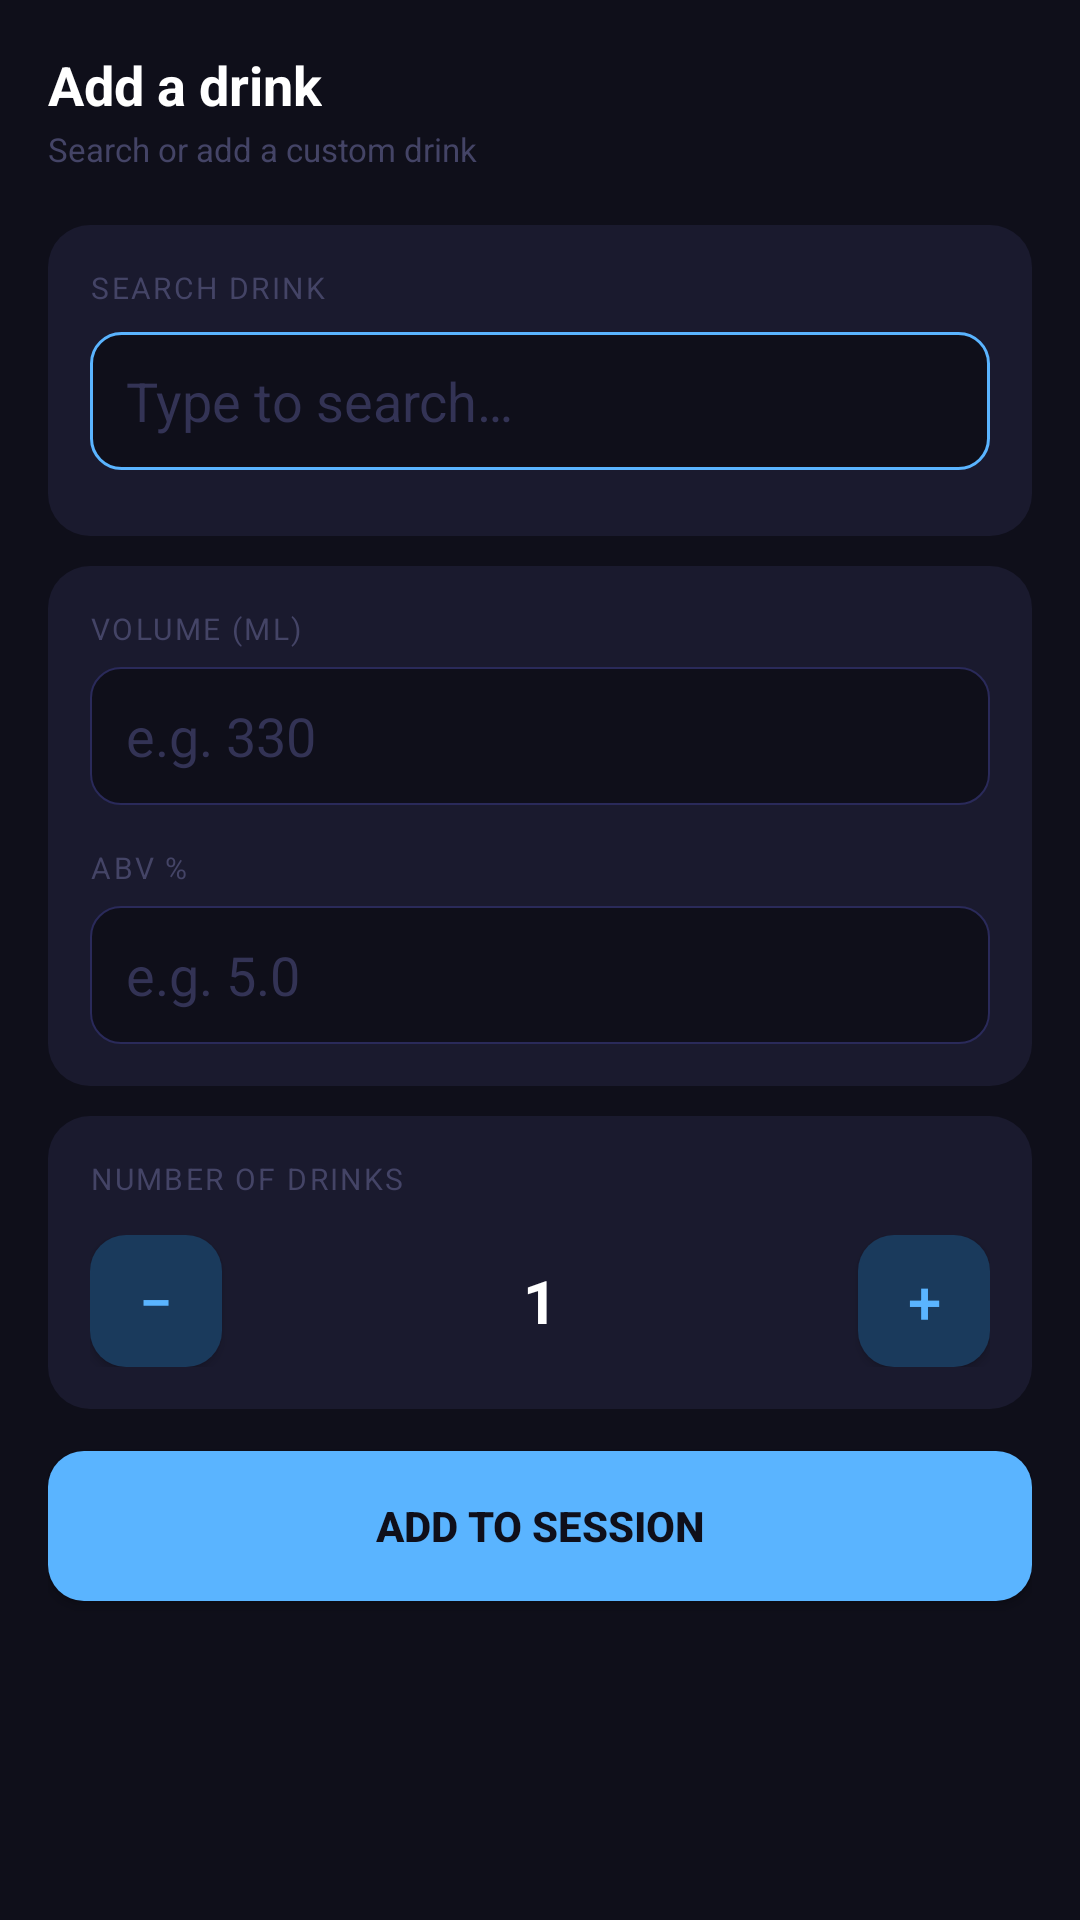

Produce the Android XML layout that renders to this screen, including the resource entries it uses.
<!-- AndroidManifest.xml: application theme Theme.Rehydro -->
<!-- res/layout/fragment_add_drink.xml -->
<?xml version="1.0" encoding="utf-8"?>
<androidx.core.widget.NestedScrollView
    xmlns:android="http://schemas.android.com/apk/res/android"
    android:layout_width="match_parent"
    android:layout_height="match_parent"
    android:background="#0f0f1a"
    android:fillViewport="true"
    android:scrollbars="none">

    <LinearLayout
        android:layout_width="match_parent"
        android:layout_height="wrap_content"
        android:orientation="vertical"
        android:padding="16dp"
        android:paddingTop="22dp"
        android:paddingBottom="24dp">

        <TextView
            android:layout_width="wrap_content"
            android:layout_height="wrap_content"
            android:text="@string/add_a_drink"
            android:textColor="#ffffff"
            android:textSize="18sp"
            android:textStyle="bold"
            android:layout_marginBottom="2dp" />

        <TextView
            android:layout_width="wrap_content"
            android:layout_height="wrap_content"
            android:text="@string/search_or_add_custom"
            android:textColor="#444466"
            android:textSize="11sp"
            android:layout_marginBottom="18dp" />

        
        <LinearLayout
            android:layout_width="match_parent"
            android:layout_height="wrap_content"
            android:orientation="vertical"
            android:background="@drawable/card_background"
            android:padding="14dp"
            android:layout_marginBottom="10dp">

            <TextView
                android:layout_width="wrap_content"
                android:layout_height="wrap_content"
                android:text="@string/search_drink"
                android:textColor="#444466"
                android:textSize="10sp"
                android:letterSpacing="0.08"
                android:layout_marginBottom="8dp" />

            <EditText
                android:id="@+id/etSearchDrink"
                android:layout_width="match_parent"
                android:layout_height="46dp"
                android:background="@drawable/search_background"
                android:paddingStart="12dp"
                android:paddingEnd="12dp"
                android:textColor="#ffffff"
                android:textColorHint="#333355"
                android:hint="@string/type_to_search"
                android:inputType="textCapWords"
                android:imeOptions="actionDone"
                android:layout_marginBottom="8dp" />

            <LinearLayout
                android:id="@+id/llDropdown"
                android:layout_width="match_parent"
                android:layout_height="wrap_content"
                android:orientation="vertical"
                android:background="@drawable/dropdown_background"
                android:visibility="gone" />

            <LinearLayout
                android:id="@+id/layoutCustomSection"
                android:layout_width="match_parent"
                android:layout_height="wrap_content"
                android:orientation="vertical"
                android:background="@drawable/custom_section_background"
                android:padding="12dp"
                android:layout_marginTop="8dp"
                android:visibility="gone">

                <TextView
                    android:layout_width="wrap_content"
                    android:layout_height="wrap_content"
                    android:text="@string/new_drink"
                    android:textColor="#5ab4ff"
                    android:textSize="10sp"
                    android:letterSpacing="0.08"
                    android:layout_marginBottom="10dp" />

                <TextView
                    android:layout_width="wrap_content"
                    android:layout_height="wrap_content"
                    android:text="@string/abv_percent"
                    android:textColor="#444466"
                    android:textSize="10sp"
                    android:letterSpacing="0.08"
                    android:layout_marginBottom="6dp" />

                <EditText
                    android:id="@+id/etCustomAbv"
                    android:layout_width="match_parent"
                    android:layout_height="46dp"
                    android:background="@drawable/input_background"
                    android:paddingStart="12dp"
                    android:paddingEnd="12dp"
                    android:textColor="#ffffff"
                    android:textColorHint="#333355"
                    android:hint="e.g. 11.0"
                    android:inputType="numberDecimal"
                    android:layout_marginBottom="12dp" />

                <TextView
                    android:layout_width="wrap_content"
                    android:layout_height="wrap_content"
                    android:text="@string/save_to_my_drinks"
                    android:textColor="#444466"
                    android:textSize="10sp"
                    android:letterSpacing="0.08"
                    android:layout_marginBottom="8dp" />

                <LinearLayout
                    android:layout_width="match_parent"
                    android:layout_height="wrap_content"
                    android:orientation="horizontal">

                    <TextView
                        android:id="@+id/btnSaveYes"
                        android:layout_width="0dp"
                        android:layout_height="36dp"
                        android:layout_weight="1"
                        android:text="@string/yes_save_it"
                        android:textColor="#5ab4ff"
                        android:textSize="11sp"
                        android:gravity="center"
                        android:background="@drawable/toggle_selected_background"
                        android:layout_marginEnd="6dp" />

                    <TextView
                        android:id="@+id/btnSaveNo"
                        android:layout_width="0dp"
                        android:layout_height="36dp"
                        android:layout_weight="1"
                        android:text="@string/no_one_time"
                        android:textColor="#444466"
                        android:textSize="11sp"
                        android:gravity="center"
                        android:background="@drawable/toggle_unselected_background"
                        android:layout_marginStart="6dp" />

                </LinearLayout>

            </LinearLayout>

        </LinearLayout>

        
        <LinearLayout
            android:layout_width="match_parent"
            android:layout_height="wrap_content"
            android:orientation="vertical"
            android:background="@drawable/card_background"
            android:padding="14dp"
            android:layout_marginBottom="10dp">

            <TextView
                android:layout_width="wrap_content"
                android:layout_height="wrap_content"
                android:text="@string/volume_ml"
                android:textColor="#444466"
                android:textSize="10sp"
                android:letterSpacing="0.08"
                android:layout_marginBottom="6dp" />

            <EditText
                android:id="@+id/etVolume"
                android:layout_width="match_parent"
                android:layout_height="46dp"
                android:background="@drawable/input_background"
                android:paddingStart="12dp"
                android:paddingEnd="12dp"
                android:textColor="#ffffff"
                android:textColorHint="#333355"
                android:hint="e.g. 330"
                android:inputType="number"
                android:layout_marginBottom="14dp" />

            <TextView
                android:id="@+id/tvAbvLabel"
                android:layout_width="wrap_content"
                android:layout_height="wrap_content"
                android:text="@string/abv_percent"
                android:textColor="#444466"
                android:textSize="10sp"
                android:letterSpacing="0.08"
                android:layout_marginBottom="6dp" />

            <EditText
                android:id="@+id/etAbv"
                android:layout_width="match_parent"
                android:layout_height="46dp"
                android:background="@drawable/input_background"
                android:paddingStart="12dp"
                android:paddingEnd="12dp"
                android:textColor="#ffffff"
                android:textColorHint="#333355"
                android:hint="e.g. 5.0"
                android:inputType="numberDecimal" />

        </LinearLayout>

        
        <LinearLayout
            android:layout_width="match_parent"
            android:layout_height="wrap_content"
            android:orientation="vertical"
            android:background="@drawable/card_background"
            android:padding="14dp"
            android:layout_marginBottom="14dp">

            <TextView
                android:layout_width="wrap_content"
                android:layout_height="wrap_content"
                android:text="@string/number_of_drinks"
                android:textColor="#444466"
                android:textSize="10sp"
                android:letterSpacing="0.08"
                android:layout_marginBottom="12dp" />

            <LinearLayout
                android:layout_width="match_parent"
                android:layout_height="wrap_content"
                android:orientation="horizontal"
                android:gravity="center_vertical">

                <Button
                    android:id="@+id/btnMinus"
                    android:layout_width="44dp"
                    android:layout_height="44dp"
                    android:text="−"
                    android:textColor="#5ab4ff"
                    android:background="@drawable/water_button_background"
                    android:textSize="20sp"
                    android:insetTop="0dp"
                    android:insetBottom="0dp"
                    android:padding="0dp" />

                <TextView
                    android:id="@+id/tvCount"
                    android:layout_width="0dp"
                    android:layout_height="wrap_content"
                    android:layout_weight="1"
                    android:text="1"
                    android:textColor="#ffffff"
                    android:textSize="20sp"
                    android:textStyle="bold"
                    android:gravity="center" />

                <Button
                    android:id="@+id/btnPlus"
                    android:layout_width="44dp"
                    android:layout_height="44dp"
                    android:text="+"
                    android:textColor="#5ab4ff"
                    android:background="@drawable/water_button_background"
                    android:textSize="20sp"
                    android:insetTop="0dp"
                    android:insetBottom="0dp"
                    android:padding="0dp" />

            </LinearLayout>

        </LinearLayout>

        
        <Button
            android:id="@+id/btnAddDrink"
            android:layout_width="match_parent"
            android:layout_height="50dp"
            android:text="@string/add_to_session"
            android:textColor="#0f0f1a"
            android:background="@drawable/save_profile_button_background"
            android:textSize="14sp"
            android:textStyle="bold"
            android:insetTop="0dp"
            android:insetBottom="0dp" />

    </LinearLayout>

</androidx.core.widget.NestedScrollView>
<!-- resources referenced by this layout -->
<resources>
  <!-- drawable card_background (drawable) -->
  <?xml version="1.0" encoding="utf-8"?>
  <shape xmlns:android="http://schemas.android.com/apk/res/android"
      android:shape="rectangle">
  
      <solid android:color="#1a1a2e" />
      <corners android:radius="14dp" />
  
  </shape>
  <!-- drawable custom_section_background (drawable) -->
  <?xml version="1.0" encoding="utf-8"?>
  <shape xmlns:android="http://schemas.android.com/apk/res/android"
      android:shape="rectangle">
  
      <solid android:color="#0f1f3d" />
      <corners android:radius="10dp" />
      <stroke
          android:width="0.5dp"
          android:color="#2a2a5a" />
  
  </shape>
  <!-- drawable input_background (drawable) -->
  <?xml version="1.0" encoding="utf-8"?>
  <shape xmlns:android="http://schemas.android.com/apk/res/android"
      android:shape="rectangle">
  
      <solid android:color="#0f0f1a" />
      <corners android:radius="10dp" />
      <stroke
          android:width="0.5dp"
          android:color="#2a2a5a" />
  
  </shape>
  <!-- drawable save_profile_button_background (drawable) -->
  <?xml version="1.0" encoding="utf-8"?>
  <shape xmlns:android="http://schemas.android.com/apk/res/android"
      android:shape="rectangle">
  
      <solid android:color="#5ab4ff" />
      <corners android:radius="12dp" />
  
  </shape>
  <!-- drawable search_background (drawable) -->
  <?xml version="1.0" encoding="utf-8"?>
  <shape xmlns:android="http://schemas.android.com/apk/res/android"
      android:shape="rectangle">
  
      <solid android:color="#0f0f1a" />
      <corners android:radius="10dp" />
      <stroke
          android:width="1dp"
          android:color="#5ab4ff" />
  
  </shape>
  <!-- drawable toggle_selected_background (drawable) -->
  <?xml version="1.0" encoding="utf-8"?>
  <shape xmlns:android="http://schemas.android.com/apk/res/android"
      android:shape="rectangle">
  
      <solid android:color="#0a1628" />
      <corners android:radius="8dp" />
      <stroke
          android:width="1dp"
          android:color="#5ab4ff" />
  
  </shape>
  <!-- drawable toggle_unselected_background (drawable) -->
  <?xml version="1.0" encoding="utf-8"?>
  <shape xmlns:android="http://schemas.android.com/apk/res/android"
      android:shape="rectangle">
  
      <solid android:color="#0f0f1a" />
      <corners android:radius="8dp" />
      <stroke
          android:width="0.5dp"
          android:color="#2a2a5a" />
  
  </shape>
  <!-- drawable water_button_background (drawable) -->
  <?xml version="1.0" encoding="utf-8"?>
  <shape xmlns:android="http://schemas.android.com/apk/res/android"
      android:shape="rectangle">
  
      <solid android:color="#1a3a5c" />
      <corners android:radius="12dp" />
  
  </shape>
  <string name="abv_percent">ABV %</string>
  <string name="add_a_drink">Add a drink</string>
  <string name="add_to_session">Add to session</string>
  <string name="new_drink">NEW DRINK</string>
  <string name="no_one_time">No — one time</string>
  <string name="number_of_drinks">NUMBER OF DRINKS</string>
  <string name="save_to_my_drinks">SAVE TO MY DRINKS?</string>
  <string name="search_drink">SEARCH DRINK</string>
  <string name="search_or_add_custom">Search or add a custom drink</string>
  <string name="type_to_search">Type to search…</string>
  <string name="volume_ml">VOLUME (ML)</string>
  <string name="yes_save_it">Yes — save it</string>
  <style name="Theme.Rehydro" parent="Theme.MaterialComponents.DayNight.NoActionBar">
          
          <item name="colorPrimary">@color/purple_500</item>
          <item name="colorPrimaryVariant">@color/purple_700</item>
          <item name="colorOnPrimary">@color/white</item>
          
          <item name="colorSecondary">@color/teal_200</item>
          <item name="colorSecondaryVariant">@color/teal_700</item>
          <item name="colorOnSecondary">@color/black</item>
          
          <item name="android:statusBarColor">?attr/colorPrimaryVariant</item>
          
      </style>
  <!-- not gathered from this repository: default colours our renderer supplied (Android Studio template values) -->
  <color name="purple_500">#FF6200EE</color>
  <color name="purple_700">#FF3700B3</color>
  <color name="teal_200">#FF03DAC5</color>
  <color name="teal_700">#FF018786</color>
  <color name="black">#FF000000</color>
  <color name="white">#FFFFFFFF</color>
</resources>
